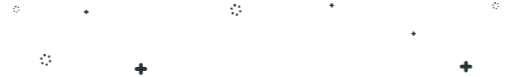
t = 0.00 s
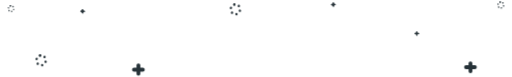
t = 0.35 s
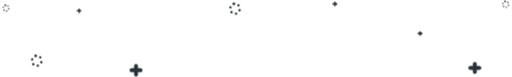
t = 0.70 s
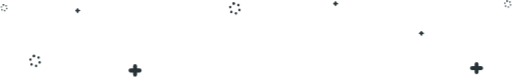
t = 1.05 s
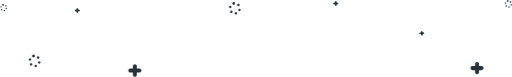
t = 1.40 s
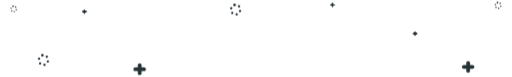
t = 1.70 s

The animated SVG that drew these frames (rendered in a browser with its animation timeline set to each time). Animation: 1 CSS @keyframes rule; one cycle of 2.00 s, repeats indefinitely.

<svg xmlns="http://www.w3.org/2000/svg" viewBox="0 0 1362 205">
  <style>
    .st0{fill:#263238}


@keyframes pulse {
  0% {
    transform: scale(0.95);
  }
  
  70% {
    transform: scale(1);
  }
  
  100% {
    transform: scale(0.95);
  }
}

switch{
       animation: pulse 2s infinite;
       transform-origin: center;

}
  </style>
  <switch>
    <g>
      <g id="c1">
        <path class="st0" d="M7.3 14.8c-.5 0-1-.2-1.3-.6-.3-.4-.6-.9-.6-1.4s.2-1 .6-1.4c.7-.7 1.9-.7 2.6 0 .4.4.6.9.6 1.4s-.2 1-.6 1.4c-.4.4-.8.6-1.3.6zM8.9 28.7c-.2-1.1.4-2.1 1.4-2.4 1-.2 2 .4 2.2 1.4.2 1.1-.4 2.1-1.4 2.4h-.4c-.8.1-1.6-.5-1.8-1.4zm-6.7-1.4c-.7-.8-.7-2 .1-2.8.7-.7 1.9-.7 2.6.1.7.8.7 2-.1 2.8-.4.4-.8.5-1.3.5-.4 0-.9-.2-1.3-.6zm13.4-2.6c-1-.3-1.5-1.4-1.2-2.4.3-1 1.3-1.6 2.3-1.3 1 .3 1.5 1.4 1.2 2.4-.2.8-1 1.4-1.8 1.4-.1 0-.3 0-.5-.1zM1.3 20.2c-1-.3-1.6-1.4-1.3-2.4.3-1 1.3-1.6 2.3-1.3 1 .3 1.6 1.4 1.3 2.4-.2.9-1 1.4-1.8 1.4-.1 0-.3 0-.5-.1zm11.9-3.6c-.7-.8-.7-2 .1-2.8.7-.8 1.9-.7 2.6 0 .7.8.7 2-.1 2.8-.4.4-.8.5-1.3.5s-1-.1-1.3-.5z"/>
        <path class="st0" d="M7.3 14.8c-.5 0-1-.2-1.3-.6-.1-.1-.2-.2-.2-.3-.1-.1-.1-.2-.2-.3 0-.1-.1-.2-.1-.4v-.4c0-.5.2-1 .6-1.4.4-.5 1.1-.7 1.7-.5 0 .1.1.1.3.1.1.1.2.1.3.2.1.1.2.1.3.2.1.1.2.2.2.3.1.2.1.3.2.4.1.1.1.2.1.4v.8c0 .1-.1.2-.1.4-.1 0-.1.1-.2.3-.1.1-.1.2-.2.3-.1.1-.2.2-.3.2-.1.1-.2.1-.3.2-.1 0-.2.1-.4.1h-.4z"/>
      </g>
      <g id="c2">
        <path class="st0" d="M88.5 152.5c-.9 0-1.7-.4-2.3-1-.6-.6-.9-1.5-.9-2.4 0-.9.4-1.8.9-2.4 1.2-1.2 3.3-1.2 4.5 0 .6.6.9 1.5.9 2.4 0 .9-.3 1.8-.9 2.4-.6.7-1.4 1-2.2 1zM91.3 176.2c-.4-1.8.6-3.6 2.4-4 1.7-.4 3.4.7 3.8 2.5.4 1.8-.7 3.6-2.4 4-.2 0-.5.1-.7.1-1.4 0-2.7-1-3.1-2.6zm-11.4-2.3c-1.2-1.3-1.2-3.5.1-4.8 1.3-1.3 3.3-1.2 4.5.1 1.2 1.3 1.2 3.5-.1 4.8-.6.6-1.4.9-2.2.9-.9.1-1.7-.3-2.3-1zm22.9-4.5c-1.7-.6-2.6-2.4-2.1-4.2.5-1.8 2.3-2.8 4-2.2 1.7.6 2.6 2.4 2.1 4.2-.4 1.4-1.7 2.4-3 2.4-.4 0-.7-.1-1-.2zm-24.5-7.7c-1.7-.5-2.7-2.4-2.1-4.2.5-1.8 2.2-2.8 3.9-2.3 1.7.5 2.7 2.4 2.2 4.2-.4 1.5-1.7 2.4-3.1 2.4-.3.1-.6 0-.9-.1zm20.3-6.2c-1.2-1.3-1.2-3.5.1-4.8 1.3-1.3 3.3-1.2 4.5.1 1.2 1.3 1.2 3.5-.1 4.8-.6.6-1.4.9-2.2.9-.9 0-1.7-.3-2.3-1z"/>
        <path class="st0" d="M88.6 152.5c-.8 0-1.7-.4-2.2-1-.1-.1-.3-.3-.4-.5l-.3-.6c-.1-.2-.1-.4-.2-.6-.1-.2-.1-.4-.1-.7 0-.9.3-1.7.9-2.4.7-.8 1.8-1.1 2.9-.9.2.1.4.1.6.2l.6.3c.2.1.3.2.5.4s.3.3.4.5l.3.6c.1.2.1.4.2.6V149.7c-.1.2-.1.4-.2.6l-.3.6c-.1.2-.2.4-.4.5-.1.1-.3.3-.5.4l-.6.3c-.2.1-.4.1-.6.2-.2.2-.4.2-.6.2z"/>
      </g>
      <g id="p1">
        <path class="st0" d="M205.8 33.8c-.2 0-.3.1-.5.1-.8 0-1.6-.6-1.8-1.4 0-.2-.1-.3-.1-.5l-.1-8.2c0-1.1.8-1.9 1.8-1.9.8 0 1.6.6 1.8 1.4 0 .2.1.3.1.5l.1 8.2c.1.8-.5 1.6-1.3 1.8z"/>
        <path class="st0" d="M210.2 29.6c-.2 0-.3.1-.5.1l-8.9.1c-.8 0-1.6-.6-1.8-1.4 0-.2-.1-.3-.1-.5 0-1.1.8-1.9 1.8-1.9l8.9-.1c.8 0 1.6.6 1.8 1.4 0 .2.1.3.1.5.1.9-.5 1.6-1.3 1.8z"/>
        <path class="st0" d="M205.8 33.8c-.2 0-.3.1-.5.1-.8 0-1.6-.6-1.8-1.4 0-.2-.1-.3-.1-.5l-.1-8.2c0-1.1.8-1.9 1.8-1.9.8 0 1.6.6 1.8 1.4 0 .2.1.3.1.5l.1 8.2c.1.8-.5 1.6-1.3 1.8z"/>
        <path class="st0" d="M210.2 29.6c-.2 0-.3.1-.5.1l-8.9.1c-.8 0-1.6-.6-1.8-1.4 0-.2-.1-.3-.1-.5 0-1.1.8-1.9 1.8-1.9l8.9-.1c.8 0 1.6.6 1.8 1.4 0 .2.1.3.1.5.1.9-.5 1.6-1.3 1.8z"/>
      </g>
      <g id="p2">
        <path class="st0" d="M358.4 204.2c-2.9 0-5.2-2.5-5.2-5.5v-22.2c0-3 2.3-5.5 5.2-5.5 2.9 0 5.2 2.5 5.2 5.5v22.2c0 3-2.4 5.5-5.2 5.5z"/>
        <path class="st0" d="M370.5 193.1h-24.3c-2.9 0-5.2-2.5-5.2-5.5s2.3-5.5 5.2-5.5h24.3c2.9 0 5.2 2.5 5.2 5.5s-2.3 5.5-5.2 5.5z"/>
      </g>
      <g id="c3">
        <path class="st0" d="M621.5 12.6c-.9 0-1.7-.4-2.3-1-.6-.6-.9-1.5-.9-2.4 0-.9.4-1.8.9-2.4 1.2-1.2 3.3-1.2 4.5 0 .6.6.9 1.5.9 2.4 0 .9-.3 1.8-.9 2.4-.6.7-1.4 1-2.2 1zM624.3 36.3c-.4-1.8.6-3.6 2.4-4 1.7-.4 3.4.7 3.8 2.5.4 1.8-.7 3.6-2.4 4-.2 0-.5.1-.7.1-1.4 0-2.7-1.1-3.1-2.6zM612.9 34c-1.2-1.3-1.2-3.5.1-4.8 1.3-1.3 3.3-1.2 4.5.1 1.2 1.3 1.2 3.5-.1 4.8-.6.6-1.4.9-2.2.9-.9 0-1.7-.3-2.3-1zm22.9-4.5c-1.7-.6-2.6-2.4-2.1-4.2.5-1.8 2.3-2.7 4-2.2 1.7.6 2.6 2.4 2.1 4.2-.4 1.4-1.7 2.4-3 2.4-.4-.1-.7-.1-1-.2zm-24.5-7.7c-1.7-.5-2.7-2.4-2.1-4.2.5-1.8 2.2-2.8 3.9-2.3 1.7.5 2.7 2.4 2.2 4.2-.4 1.5-1.7 2.4-3.1 2.4-.3 0-.6 0-.9-.1zm20.3-6.2c-1.2-1.3-1.2-3.5.1-4.8 1.3-1.3 3.3-1.2 4.5.1 1.2 1.3 1.2 3.5-.1 4.8-.6.6-1.4.9-2.2.9-.9 0-1.7-.4-2.3-1z"/>
        <path class="st0" d="M621.6 12.6c-.8 0-1.7-.4-2.2-1-.1-.1-.3-.3-.4-.5l-.3-.6c-.1-.2-.1-.4-.2-.6-.1-.2-.1-.4-.1-.7 0-.9.3-1.7.9-2.4.7-.8 1.8-1.1 2.9-.9.2.1.4.1.6.2.2.1.4.2.5.3.2.1.3.2.5.4s.3.3.4.5l.3.6c.1.2.1.4.2.6V9.8c-.1.2-.1.4-.2.6l-.3.6c-.1.2-.2.4-.4.5-.1.1-.3.3-.5.4-.2.1-.4.2-.5.3-.2.1-.4.1-.6.2-.2.2-.4.2-.6.2z"/>
      </g>
      <g id="p3">
        <path class="st0" d="M893.8 15.3c-.2 0-.3.1-.5.1-.8 0-1.6-.6-1.8-1.4 0-.2-.1-.3-.1-.5l-.1-8c0-1 .8-1.9 1.8-1.9.8 0 1.6.6 1.8 1.4 0 .2.1.3.1.5l.1 8c0 .8-.5 1.6-1.3 1.8z"/>
        <path class="st0" d="M898.2 11.2c-.2 0-.3.1-.5.1l-8.9.1c-.8 0-1.6-.6-1.8-1.4 0-.2-.1-.3-.1-.5 0-1 .8-1.9 1.8-1.9l8.9-.1c.8 0 1.6.6 1.8 1.4 0 .2.1.3.1.5.1.9-.5 1.6-1.3 1.8z"/>
        <path class="st0" d="M893.8 15.3c-.2 0-.3.1-.5.1-.8 0-1.6-.6-1.8-1.4 0-.2-.1-.3-.1-.5l-.1-8c0-1 .8-1.9 1.8-1.9.8 0 1.6.6 1.8 1.4 0 .2.1.3.1.5l.1 8c0 .8-.5 1.6-1.3 1.8z"/>
        <path class="st0" d="M898.2 11.2c-.2 0-.3.1-.5.1l-8.9.1c-.8 0-1.6-.6-1.8-1.4 0-.2-.1-.3-.1-.5 0-1 .8-1.9 1.8-1.9l8.9-.1c.8 0 1.6.6 1.8 1.4 0 .2.1.3.1.5.1.9-.5 1.6-1.3 1.8z"/>
      </g>
      <g id="p4">
        <path class="st0" d="M1122.8 94.6c-.1 0-.3.1-.5.1-.8 0-1.6-.6-1.8-1.4 0-.2-.1-.3-.1-.5l-.1-8c0-1 .8-1.9 1.8-1.9.8 0 1.6.6 1.8 1.4 0 .2.1.3.1.5l.1 8c.1.8-.5 1.5-1.3 1.8z"/>
        <path class="st0" d="M1127.2 90.5c-.2 0-.3.1-.5.1l-8.9.1c-.8 0-1.5-.6-1.8-1.4 0-.2-.1-.3-.1-.5 0-1 .8-1.9 1.8-1.9l8.9-.1c.8 0 1.6.6 1.8 1.4 0 .2.1.3.1.5.1.8-.5 1.6-1.3 1.8z"/>
        <path class="st0" d="M1122.8 94.6c-.1 0-.3.1-.5.1-.8 0-1.6-.6-1.8-1.4 0-.2-.1-.3-.1-.5l-.1-8c0-1 .8-1.9 1.8-1.9.8 0 1.6.6 1.8 1.4 0 .2.1.3.1.5l.1 8c.1.8-.5 1.5-1.3 1.8z"/>
        <path class="st0" d="M1127.2 90.5c-.2 0-.3.1-.5.1l-8.9.1c-.8 0-1.5-.6-1.8-1.4 0-.2-.1-.3-.1-.5 0-1 .8-1.9 1.8-1.9l8.9-.1c.8 0 1.6.6 1.8 1.4 0 .2.1.3.1.5.1.8-.5 1.6-1.3 1.8z"/>
      </g>
      <g id="p5">
        <path class="st0" d="M1269.4 197.6c-2.9 0-5.2-2.4-5.2-5.4v-21.7c0-3 2.3-5.4 5.2-5.4s5.2 2.4 5.2 5.4v21.7c0 3-2.4 5.4-5.2 5.4z"/>
        <path class="st0" d="M1281.5 186.7h-24.3c-2.9 0-5.2-2.4-5.2-5.4s2.3-5.4 5.2-5.4h24.3c2.9 0 5.2 2.4 5.2 5.4s-2.3 5.4-5.2 5.4z"/>
      </g>
      <g id="c4">
        <path class="st0" d="M1350.7 4.7c-.5 0-1-.2-1.4-.6-.3-.4-.6-.9-.6-1.4 0-.5.2-1.1.6-1.4.7-.7 2-.7 2.8 0 .4.4.6.9.6 1.4 0 .5-.2 1.1-.6 1.4-.4.4-.9.6-1.4.6zM1352.4 19c-.3-1.1.4-2.2 1.4-2.4 1.1-.3 2.1.4 2.4 1.5.2 1.1-.4 2.2-1.4 2.4h-.5c-.9 0-1.7-.6-1.9-1.5zm-7-1.4c-.8-.8-.7-2.1.1-2.9.8-.8 2-.7 2.8.1.8.8.7 2.1-.1 2.9-.4.4-.9.6-1.3.6-.7-.1-1.1-.3-1.5-.7zm14.1-2.7c-1-.3-1.6-1.5-1.3-2.5.3-1.1 1.4-1.7 2.5-1.3 1 .3 1.6 1.5 1.3 2.5-.3.9-1 1.4-1.9 1.4-.3 0-.4-.1-.6-.1zm-15.1-4.6c-1-.3-1.6-1.4-1.3-2.5.3-1.1 1.4-1.7 2.4-1.4 1 .3 1.6 1.4 1.3 2.5-.3.9-1 1.5-1.9 1.5-.1-.1-.3-.1-.5-.1zm12.5-3.8c-.7-.8-.7-2.1.1-2.9.8-.8 2-.7 2.8 0 .8.8.7 2.1-.1 2.9-.4.4-.9.6-1.4.6-.5 0-1.1-.2-1.4-.6z"/>
        <path class="st0" d="M1350.7 4.7c-.5 0-1-.2-1.4-.6-.1-.1-.2-.2-.2-.3-.1-.1-.1-.2-.2-.3 0-.1-.1-.2-.1-.4v-.4c0-.5.2-1 .6-1.4.5-.5 1.1-.7 1.8-.5.1 0 .2.1.4.1.1.1.2.1.3.2.1.1.2.1.3.2.1.1.2.2.2.3.1.1.1.2.2.3.1.1.1.2.1.4v.8c0 .1-.1.3-.1.4-.1.1-.1.2-.2.3-.1.1-.1.2-.2.3-.1.1-.2.2-.3.2-.1.1-.2.1-.3.2s-.2.1-.4.1c-.2.1-.4.1-.5.1z"/>
      </g>
    </g>
  </switch>
</svg>
